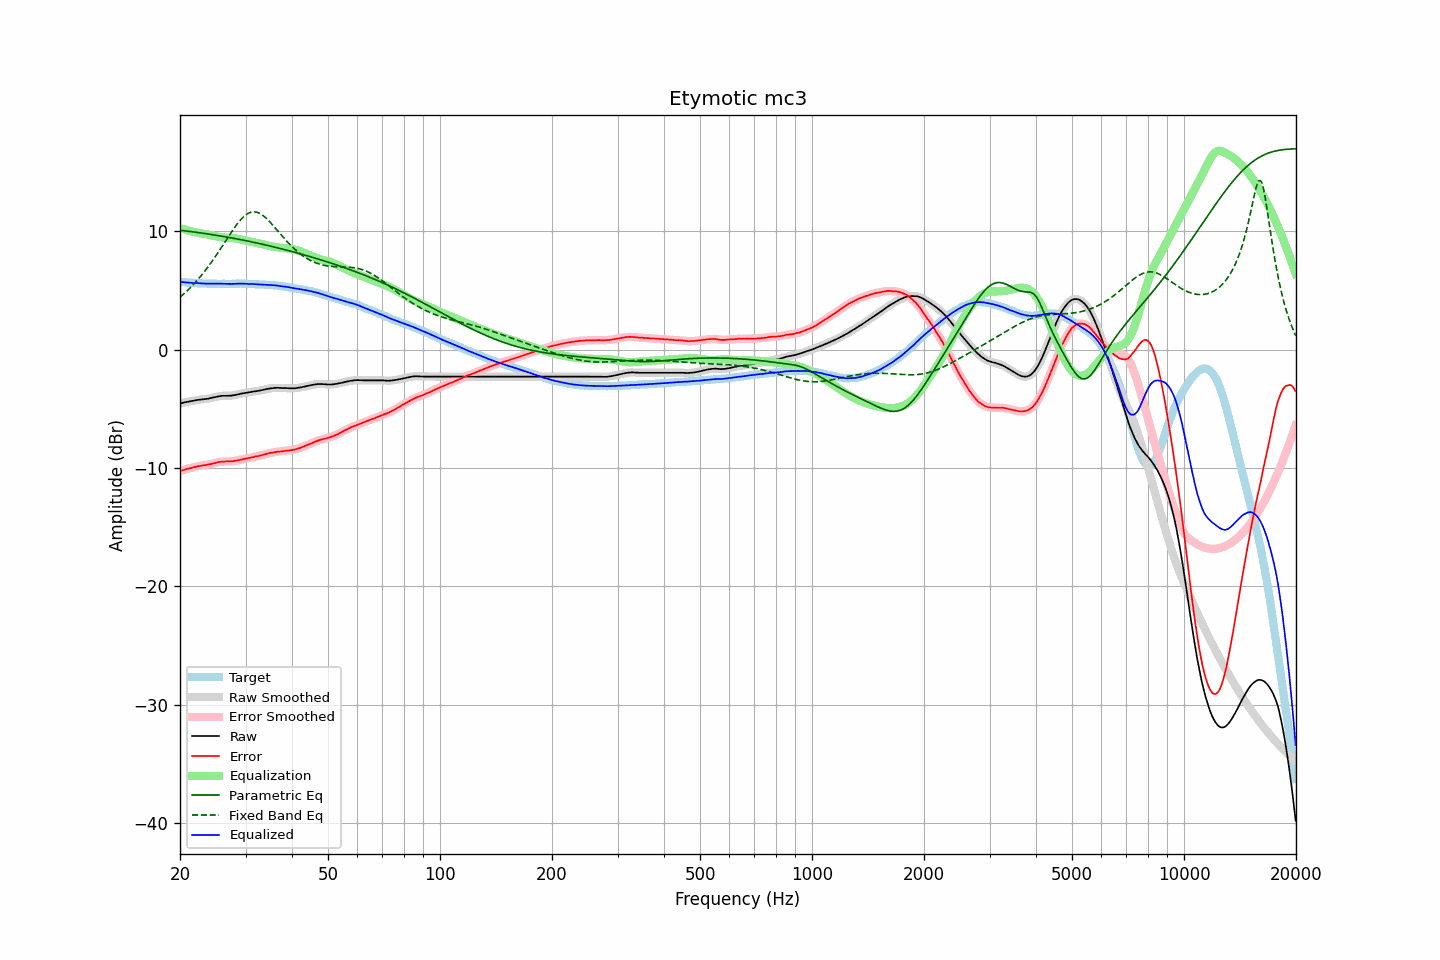

Data behind this chart, as committed beside it:
frequency, raw, error, smoothed, error_smoothed, equalization, parametric_eq, fixed_band_eq, equalized_raw, equalized_smoothed, target
20.00, -4.55, -10.26, -4.55, -10.26, 10.26, 10.08, 4.42, 5.71, 5.71, 5.71
20.20, -4.52, -10.22, -4.52, -10.22, 10.22, 10.06, 4.54, 5.70, 5.70, 5.70
20.40, -4.49, -10.18, -4.49, -10.18, 10.18, 10.05, 4.66, 5.69, 5.69, 5.69
20.61, -4.46, -10.14, -4.46, -10.14, 10.14, 10.03, 4.78, 5.68, 5.68, 5.68
20.81, -4.43, -10.09, -4.43, -10.09, 10.10, 10.01, 4.91, 5.67, 5.67, 5.66
21.02, -4.40, -10.05, -4.40, -10.06, 10.06, 10.00, 5.04, 5.66, 5.66, 5.65
21.23, -4.38, -10.02, -4.38, -10.02, 10.02, 9.98, 5.17, 5.65, 5.65, 5.64
21.44, -4.35, -10.00, -4.35, -10.00, 9.99, 9.96, 5.31, 5.64, 5.64, 5.65
21.66, -4.33, -9.96, -4.33, -9.97, 9.96, 9.94, 5.45, 5.63, 5.63, 5.63
21.87, -4.30, -9.93, -4.30, -9.93, 9.92, 9.92, 5.60, 5.62, 5.62, 5.63
22.09, -4.28, -9.89, -4.28, -9.89, 9.89, 9.91, 5.75, 5.61, 5.62, 5.61
22.31, -4.25, -9.85, -4.25, -9.86, 9.87, 9.89, 5.90, 5.62, 5.61, 5.60
22.54, -4.24, -9.83, -4.24, -9.83, 9.84, 9.87, 6.06, 5.60, 5.60, 5.59
22.76, -4.22, -9.81, -4.22, -9.81, 9.82, 9.85, 6.22, 5.60, 5.60, 5.59
22.99, -4.21, -9.79, -4.21, -9.79, 9.79, 9.83, 6.38, 5.58, 5.58, 5.58
23.22, -4.19, -9.76, -4.19, -9.77, 9.77, 9.81, 6.56, 5.58, 5.58, 5.57
23.45, -4.18, -9.76, -4.18, -9.75, 9.75, 9.79, 6.73, 5.57, 5.57, 5.58
23.69, -4.16, -9.73, -4.16, -9.73, 9.72, 9.77, 6.91, 5.56, 5.57, 5.57
23.92, -4.13, -9.69, -4.13, -9.70, 9.70, 9.75, 7.09, 5.57, 5.57, 5.56
24.16, -4.10, -9.67, -4.10, -9.67, 9.67, 9.73, 7.28, 5.57, 5.57, 5.57
24.40, -4.07, -9.64, -4.07, -9.64, 9.63, 9.71, 7.46, 5.56, 5.56, 5.57
24.65, -4.04, -9.60, -4.04, -9.61, 9.60, 9.69, 7.66, 5.56, 5.56, 5.56
24.89, -4.01, -9.57, -4.01, -9.57, 9.57, 9.66, 7.85, 5.56, 5.56, 5.56
25.14, -3.98, -9.53, -3.98, -9.53, 9.54, 9.64, 8.06, 5.56, 5.56, 5.55
25.39, -3.95, -9.50, -3.95, -9.50, 9.51, 9.62, 8.26, 5.56, 5.56, 5.55
25.65, -3.93, -9.48, -3.93, -9.48, 9.49, 9.60, 8.47, 5.56, 5.56, 5.55
25.91, -3.91, -9.46, -3.91, -9.47, 9.48, 9.57, 8.67, 5.57, 5.56, 5.55
26.16, -3.91, -9.47, -3.91, -9.46, 9.47, 9.55, 8.88, 5.56, 5.56, 5.56
26.43, -3.90, -9.45, -3.90, -9.46, 9.46, 9.53, 9.09, 5.56, 5.56, 5.55
26.69, -3.90, -9.45, -3.90, -9.46, 9.45, 9.50, 9.30, 5.55, 5.55, 5.55
26.96, -3.90, -9.45, -3.90, -9.45, 9.45, 9.48, 9.51, 5.55, 5.55, 5.55
27.23, -3.90, -9.45, -3.90, -9.45, 9.44, 9.46, 9.72, 5.54, 5.54, 5.55
27.50, -3.89, -9.44, -3.89, -9.44, 9.43, 9.43, 9.92, 5.54, 5.55, 5.55
27.77, -3.87, -9.43, -3.87, -9.42, 9.42, 9.41, 10.12, 5.55, 5.55, 5.56
28.05, -3.84, -9.39, -3.84, -9.40, 9.40, 9.38, 10.32, 5.56, 5.56, 5.55
28.33, -3.82, -9.38, -3.82, -9.38, 9.38, 9.36, 10.50, 5.56, 5.56, 5.56
28.62, -3.79, -9.35, -3.79, -9.35, 9.35, 9.33, 10.69, 5.56, 5.57, 5.56
28.90, -3.76, -9.33, -3.76, -9.33, 9.33, 9.30, 10.85, 5.57, 5.57, 5.57
29.19, -3.72, -9.29, -3.72, -9.29, 9.30, 9.28, 11.01, 5.58, 5.57, 5.57
29.48, -3.70, -9.26, -3.70, -9.26, 9.27, 9.25, 11.15, 5.57, 5.57, 5.56
29.78, -3.67, -9.23, -3.67, -9.23, 9.24, 9.22, 11.28, 5.57, 5.57, 5.56
30.08, -3.65, -9.21, -3.65, -9.21, 9.21, 9.20, 11.38, 5.56, 5.56, 5.56
30.38, -3.63, -9.17, -3.63, -9.18, 9.18, 9.17, 11.48, 5.55, 5.55, 5.54
30.68, -3.61, -9.15, -3.61, -9.15, 9.15, 9.14, 11.54, 5.54, 5.55, 5.54
30.99, -3.58, -9.12, -3.58, -9.13, 9.12, 9.11, 11.60, 5.54, 5.54, 5.54
31.30, -3.56, -9.10, -3.56, -9.10, 9.10, 9.08, 11.62, 5.54, 5.54, 5.54
31.61, -3.54, -9.07, -3.54, -9.07, 9.07, 9.05, 11.64, 5.53, 5.53, 5.53
31.93, -3.51, -9.02, -3.52, -9.04, 9.04, 9.02, 11.62, 5.53, 5.52, 5.51
32.24, -3.50, -9.02, -3.50, -9.01, 9.01, 9.00, 11.59, 5.51, 5.51, 5.52
32.57, -3.48, -8.98, -3.47, -8.98, 8.98, 8.97, 11.54, 5.50, 5.50, 5.50
32.89, -3.45, -8.95, -3.45, -8.95, 8.95, 8.94, 11.47, 5.50, 5.49, 5.50
33.22, -3.42, -8.91, -3.42, -8.92, 8.91, 8.90, 11.38, 5.49, 5.49, 5.49
33.55, -3.39, -8.88, -3.39, -8.88, 8.87, 8.87, 11.28, 5.49, 5.49, 5.49
33.89, -3.36, -8.84, -3.36, -8.84, 8.84, 8.84, 11.17, 5.48, 5.48, 5.48
34.23, -3.33, -8.79, -3.33, -8.80, 8.81, 8.81, 11.04, 5.48, 5.47, 5.46
34.57, -3.31, -8.77, -3.30, -8.76, 8.77, 8.78, 10.91, 5.46, 5.47, 5.46
34.92, -3.28, -8.72, -3.28, -8.73, 8.74, 8.75, 10.77, 5.46, 5.46, 5.44
35.27, -3.26, -8.72, -3.26, -8.71, 8.71, 8.72, 10.62, 5.45, 5.45, 5.46
35.62, -3.25, -8.68, -3.25, -8.69, 8.69, 8.68, 10.46, 5.44, 5.44, 5.43
35.97, -3.24, -8.67, -3.24, -8.67, 8.67, 8.65, 10.31, 5.43, 5.43, 5.43
... 635 more rows
